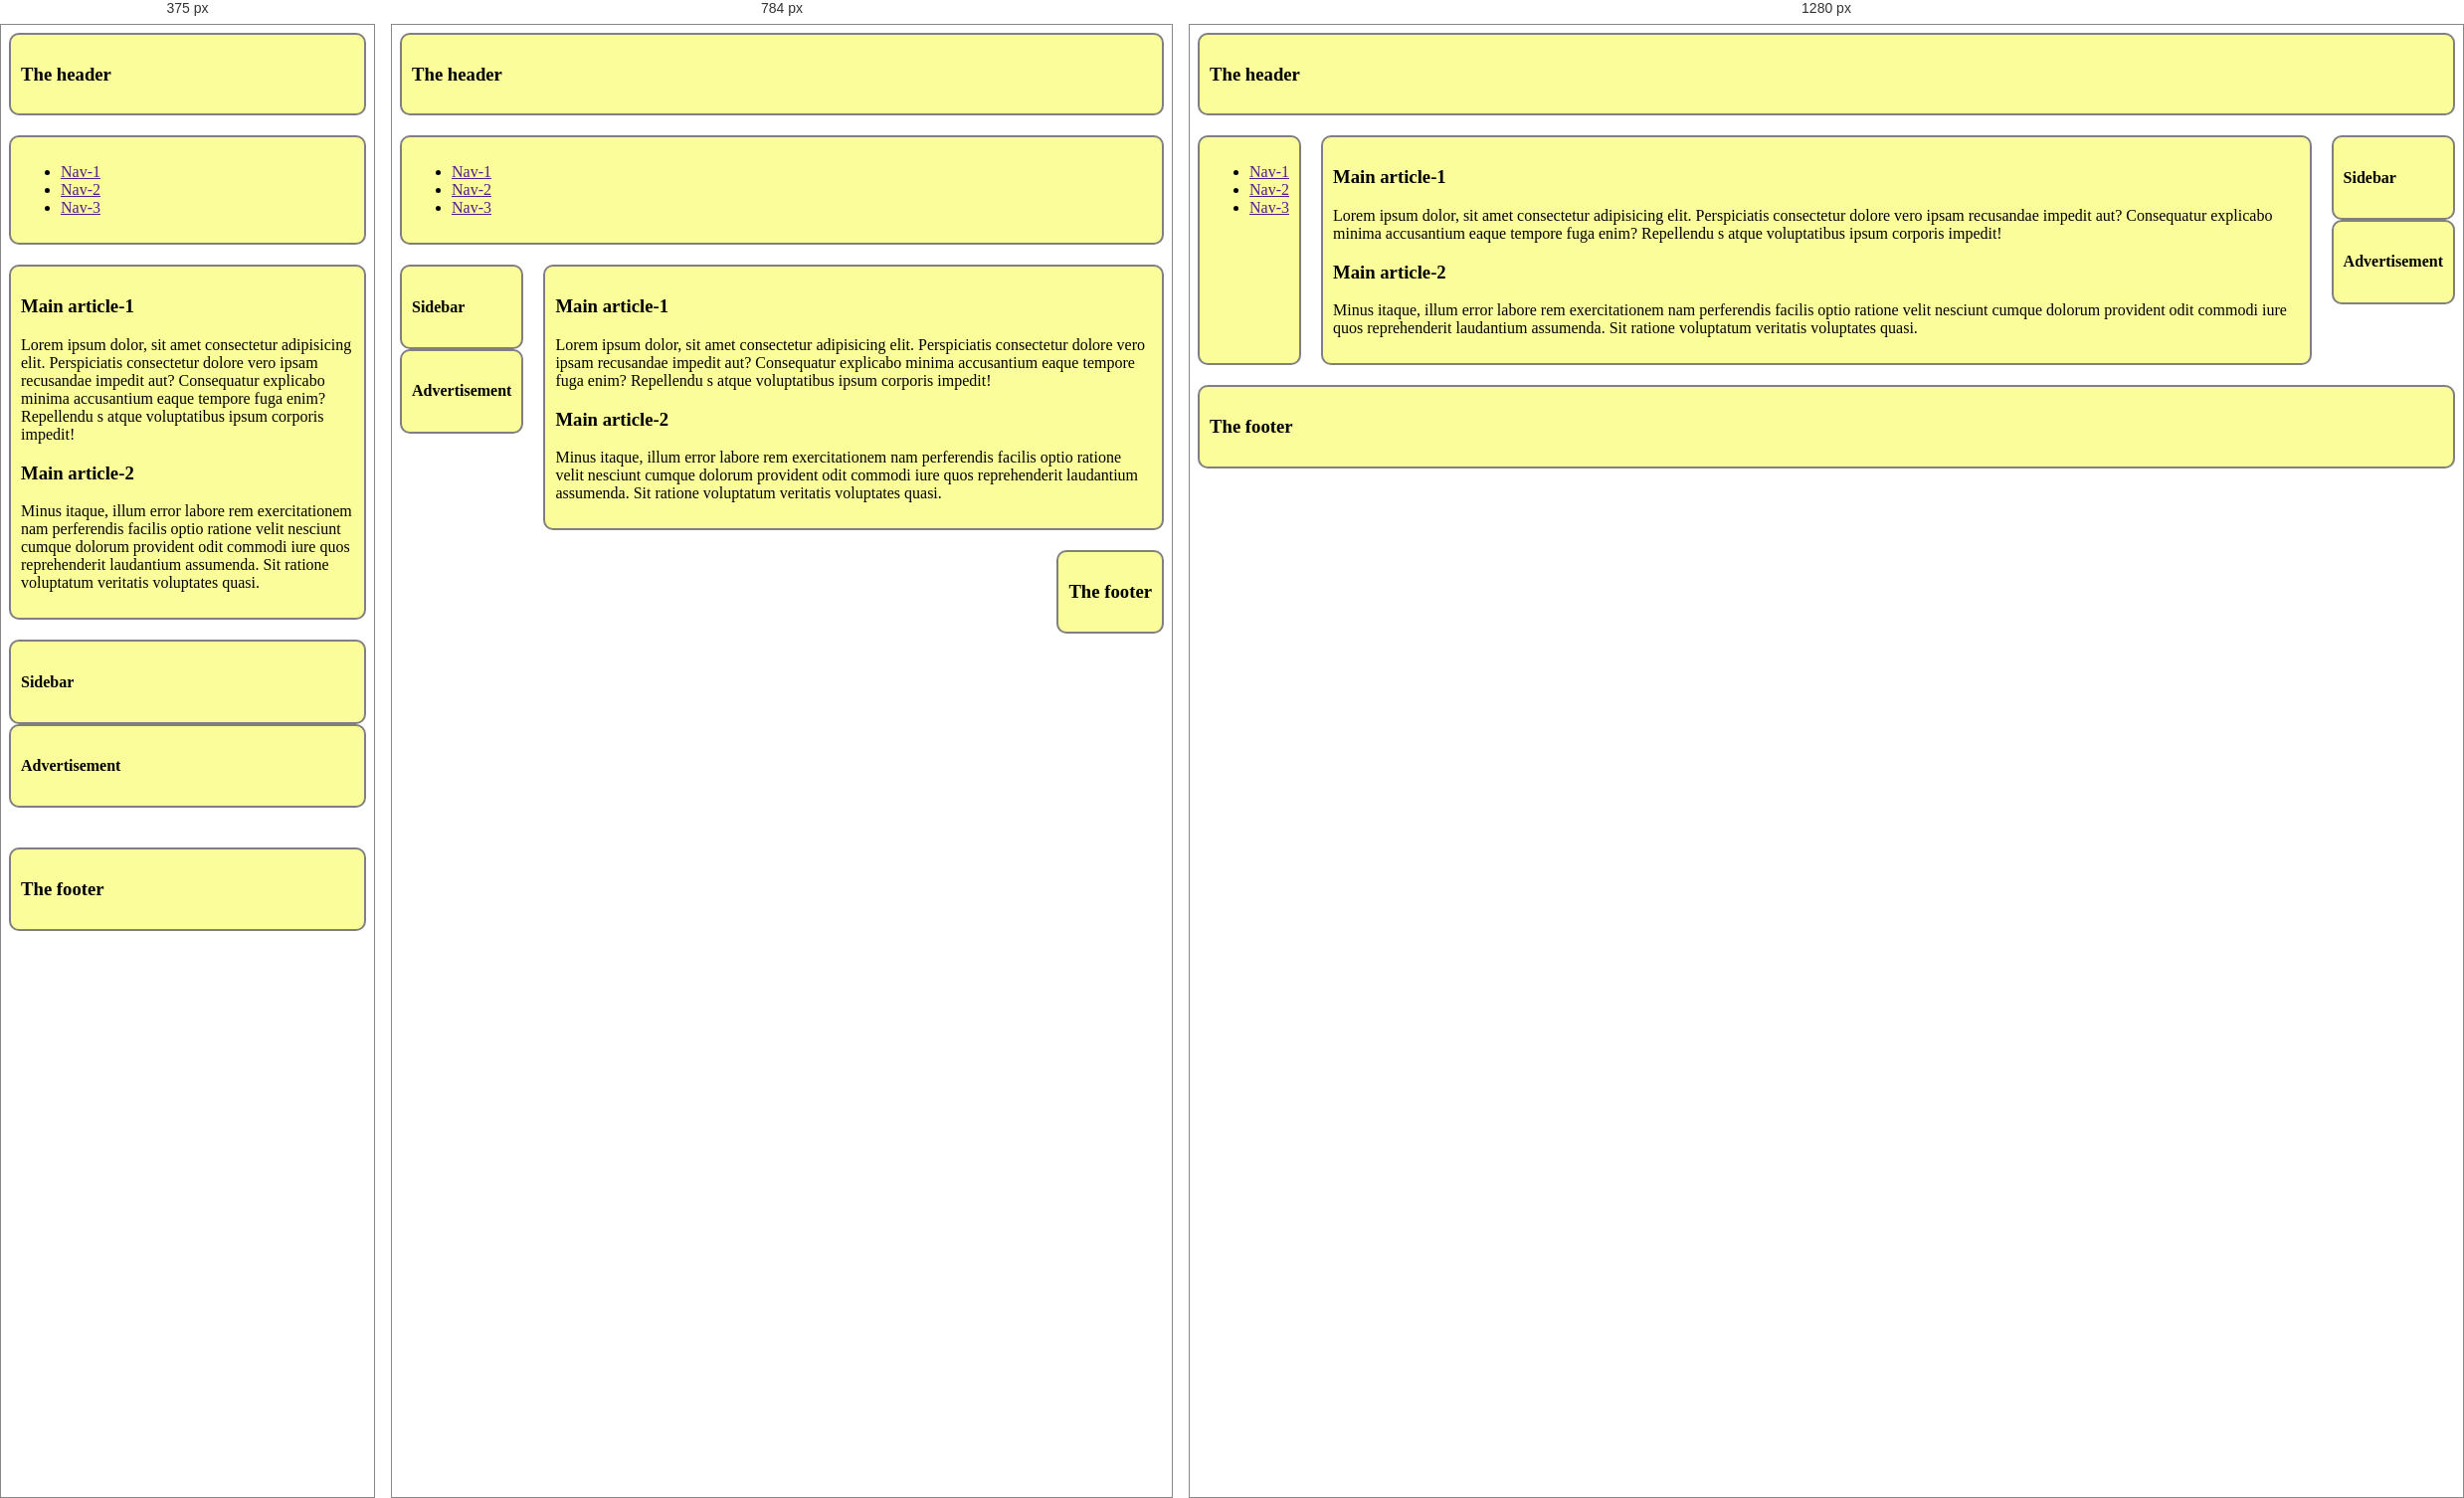
Rendered at 375 px, 784 px and 1280 px, left to right.

<!-- file: layout.html -->
<!DOCTYPE html>
<html lang="en">
<head>
    <meta charset="UTF-8">
    <meta name="viewport" content="width=device-width, initial-scale=1.0">
    <title>Document layout</title>
    <link rel="stylesheet" href="/layout.css">
</head>
<body class="container">
    <header class="header"><h3>The header </h3></header>
    <nav class="nav">
      <ul>
        <li><a href="">Nav-1</a></li>
        <li><a href="">Nav-2</a></li>
        <li><a href="">Nav-3</a></li>
      </ul>
    </nav>
    <main class="main">
        <article>
            <h3>Main article-1</h3>
            <p>Lorem ipsum dolor, sit amet consectetur 
                adipisicing elit. Perspiciatis consectetur
                 dolore vero ipsam recusandae impedit aut?
                  Consequatur explicabo minima accusantium
                   eaque tempore fuga enim? Repellendu
                   s atque voluptatibus ipsum corporis impedit!</p>
        </article>
        <article>
            <h3>Main article-2</h3>
            <p>Minus itaque, illum error labore rem
                 exercitationem nam perferendis facilis 
                 optio ratione velit nesciunt cumque 
                 dolorum provident odit commodi iure 
                 quos reprehenderit laudantium assumenda.
                  Sit ratione voluptatum veritatis voluptates quasi.</p>
        </article>
    </main>
    <aside>
        <div class="sidebar">
            <h4>Sidebar</h4></div>
            <div class="advertise">
                <h4>Advertisement</h4>
            </div>
    </aside>
    <footer class="footer">
        <h3>The footer</h3>
    </footer>
</body>
</html>

/* @media block from layout.css */
@media screen and (max-width:576px) {
    .container{ grid-template-areas: 
        "header"
        "nav"
        "main"
        " sidebar"
        "advertise"
        "footer" ;}
}

/* @media block from layout.css */
@media screen  and (min-width:576px) and (max-width:992px) {
    .container{
        grid-template-areas:
    "header    header   header"
    "nav       nav      nav"
    "sidebar   main     main"
    "advertise foooter  footer"
 ;}
}